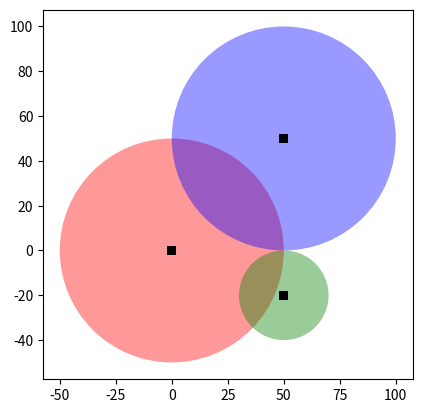

Here is the Python script that generated this plot:
import matplotlib.pyplot as plt

plt.axes()

circle = plt.Circle((0, 0), radius=50, alpha =.4, fc='r')
plt.gca().add_patch(circle)

rectangle = plt.Rectangle((-2,-2), 4, 4, fc='black')
plt.gca().add_patch(rectangle)

circle1 = plt.Circle((50, 50), radius=50, alpha=.4, fc='b')
plt.gca().add_patch(circle1)

rectangle1 = plt.Rectangle((48,48), 4, 4, fc='black')
plt.gca().add_patch(rectangle1)

circle2 = plt.Circle((50, -20), radius=20, alpha=.4, fc='g')
plt.gca().add_patch(circle2)

rectangle2 = plt.Rectangle((48, -22), 4, 4, fc='black')
plt.gca().add_patch(rectangle2)


plt.axis('scaled')
plt.show()
